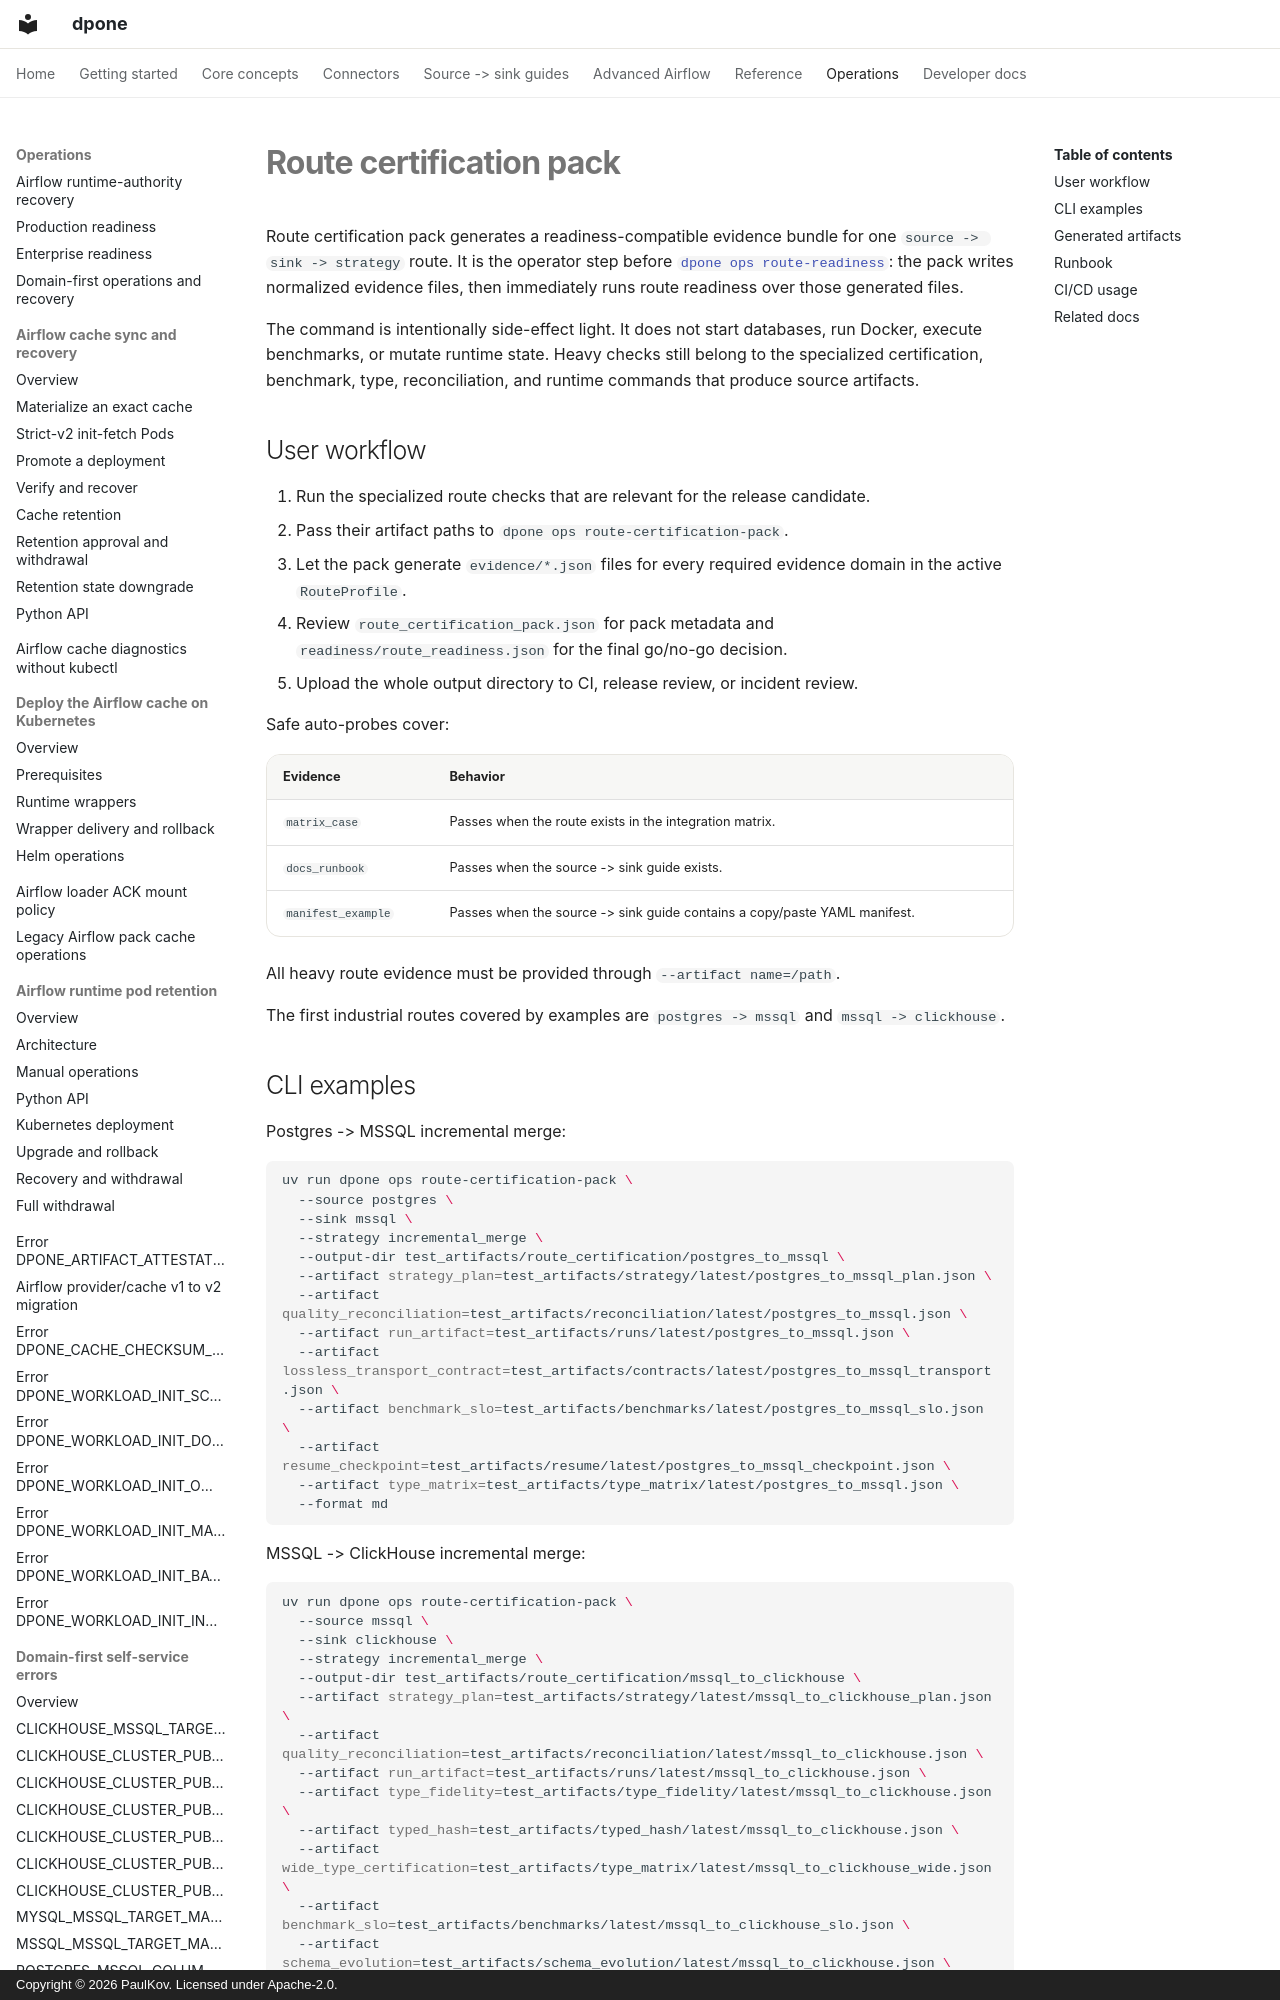

repository: PaulKov/dpone · page: route-certification-pack/index.html · generator: mkdocs · copyright: Copyright © 2026 PaulKov. Licensed under Apache-2.0.

# Route certification pack

Route certification pack generates a readiness-compatible evidence bundle for
one `source -> sink -> strategy` route. It is the operator step before
[`dpone ops route-readiness`](route-readiness.md): the pack writes normalized
evidence files, then immediately runs route readiness over those generated
files.

The command is intentionally side-effect light. It does not start databases,
run Docker, execute benchmarks, or mutate runtime state. Heavy checks still
belong to the specialized certification, benchmark, type, reconciliation, and
runtime commands that produce source artifacts.

## User workflow

1. Run the specialized route checks that are relevant for the release candidate.
2. Pass their artifact paths to `dpone ops route-certification-pack`.
3. Let the pack generate `evidence/*.json` files for every required evidence
   domain in the active `RouteProfile`.
4. Review `route_certification_pack.json` for pack metadata and
   `readiness/route_readiness.json` for the final go/no-go decision.
5. Upload the whole output directory to CI, release review, or incident review.

Safe auto-probes cover:

| Evidence | Behavior |
| --- | --- |
| `matrix_case` | Passes when the route exists in the integration matrix. |
| `docs_runbook` | Passes when the source -> sink guide exists. |
| `manifest_example` | Passes when the source -> sink guide contains a copy/paste YAML manifest. |

All heavy route evidence must be provided through `--artifact name=/path`.

The first industrial routes covered by examples are `postgres -> mssql` and
`mssql -> clickhouse`.
